Photos from the image-classification dataset "kaggle_dogs_vs_cats_small" in the GitHub repository nikitha2002-bot/Lab-3_Foundations-of-Machine-Learning-Frameworks. Its 2 classes are: cat, dog.

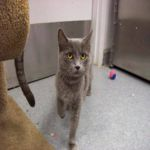
Label: cat

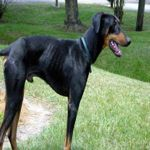
Label: dog

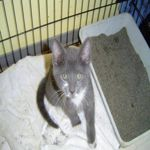
Label: cat

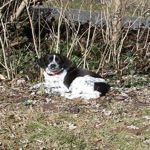
Label: dog

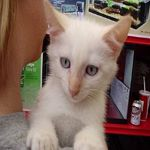
Label: cat

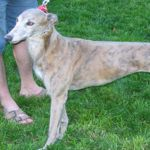
Label: dog
